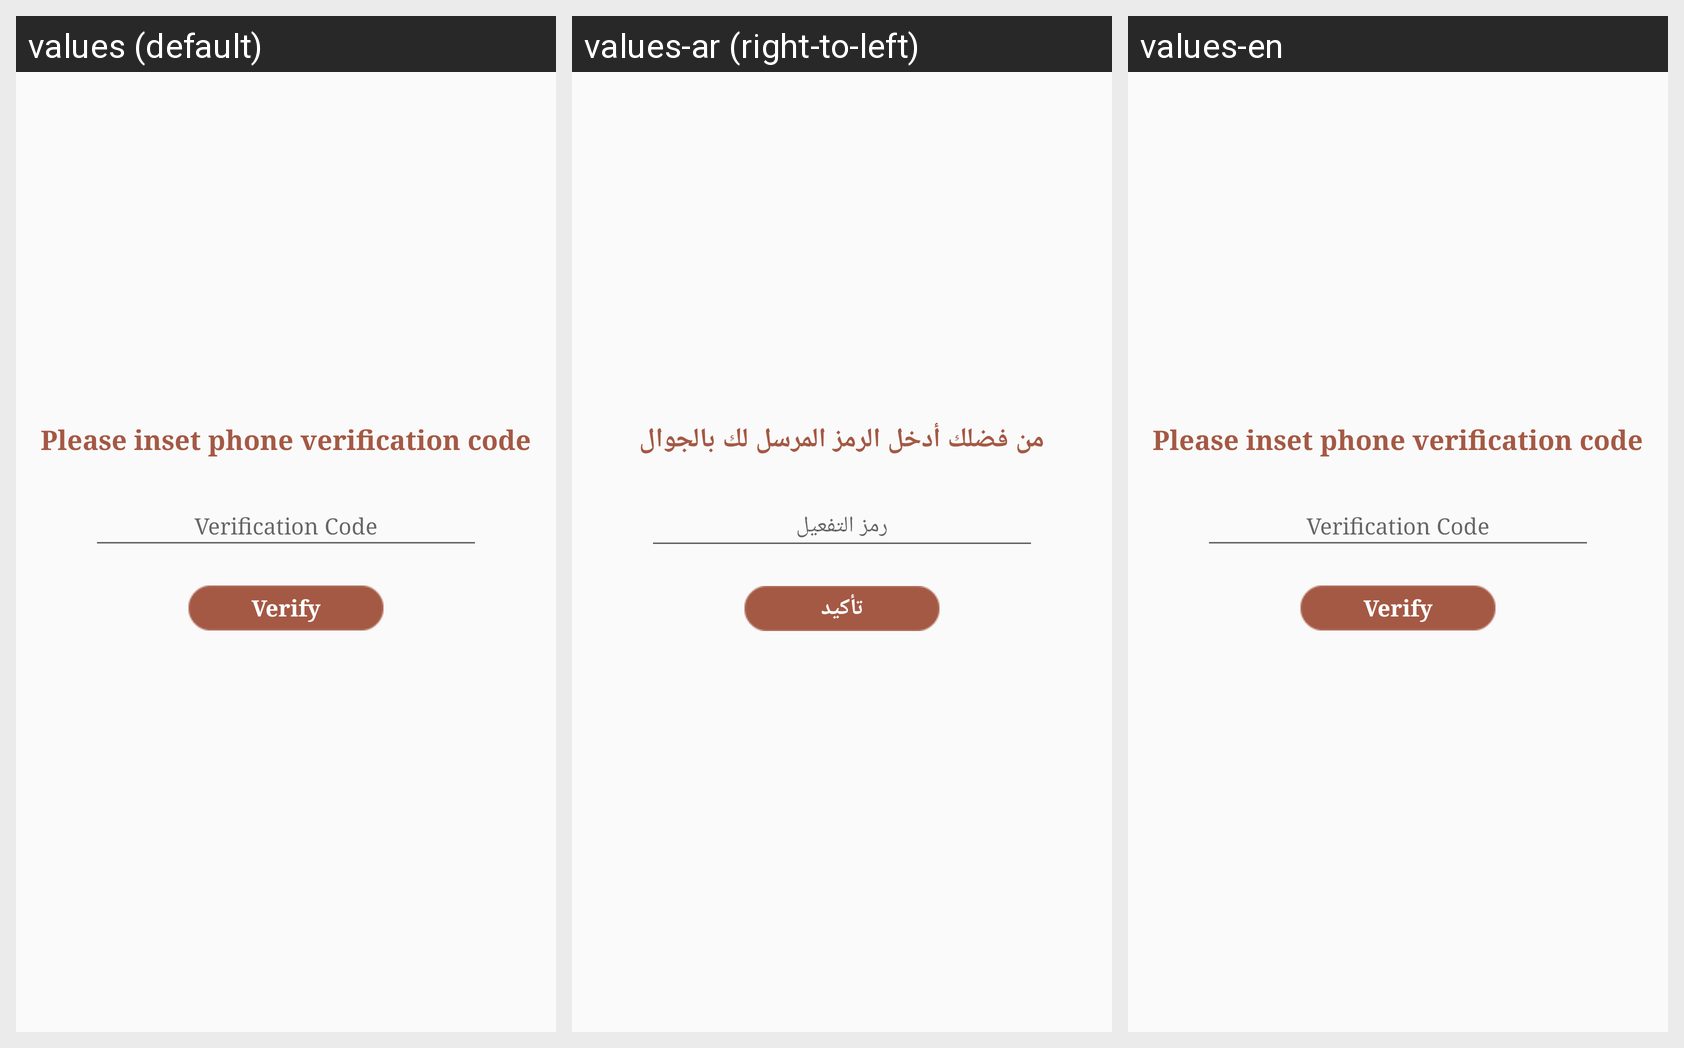

Translations of the strings shown on this Android screen, per locale in the grid:
Android screen res/layout/fragment_active_account_factor2.xml rendered under 3 locales, left to right: values (default), values-ar (right-to-left), values-en. Device: Nexus 5 (rendered at 1080×1920; each locale shown at half size, 540×960, under a caption strip naming it); theme AppTheme.
Strings drawn on this screen, with the default value and each locale's value (text and hints the layout hard-codes, and strings that could not be matched under every locale, appear in the picture but are not listed):

insertcode
  values: Please inset phone verification code
  values-ar: من فضلك أدخل الرمز المرسل لك بالجوال
  values-en: Please inset phone verification code

veificationcode
  values: Verification Code
  values-ar: رمز التفعيل
  values-en: Verification Code

verify
  values: Verify
  values-ar: تأكيد
  values-en: Verify
